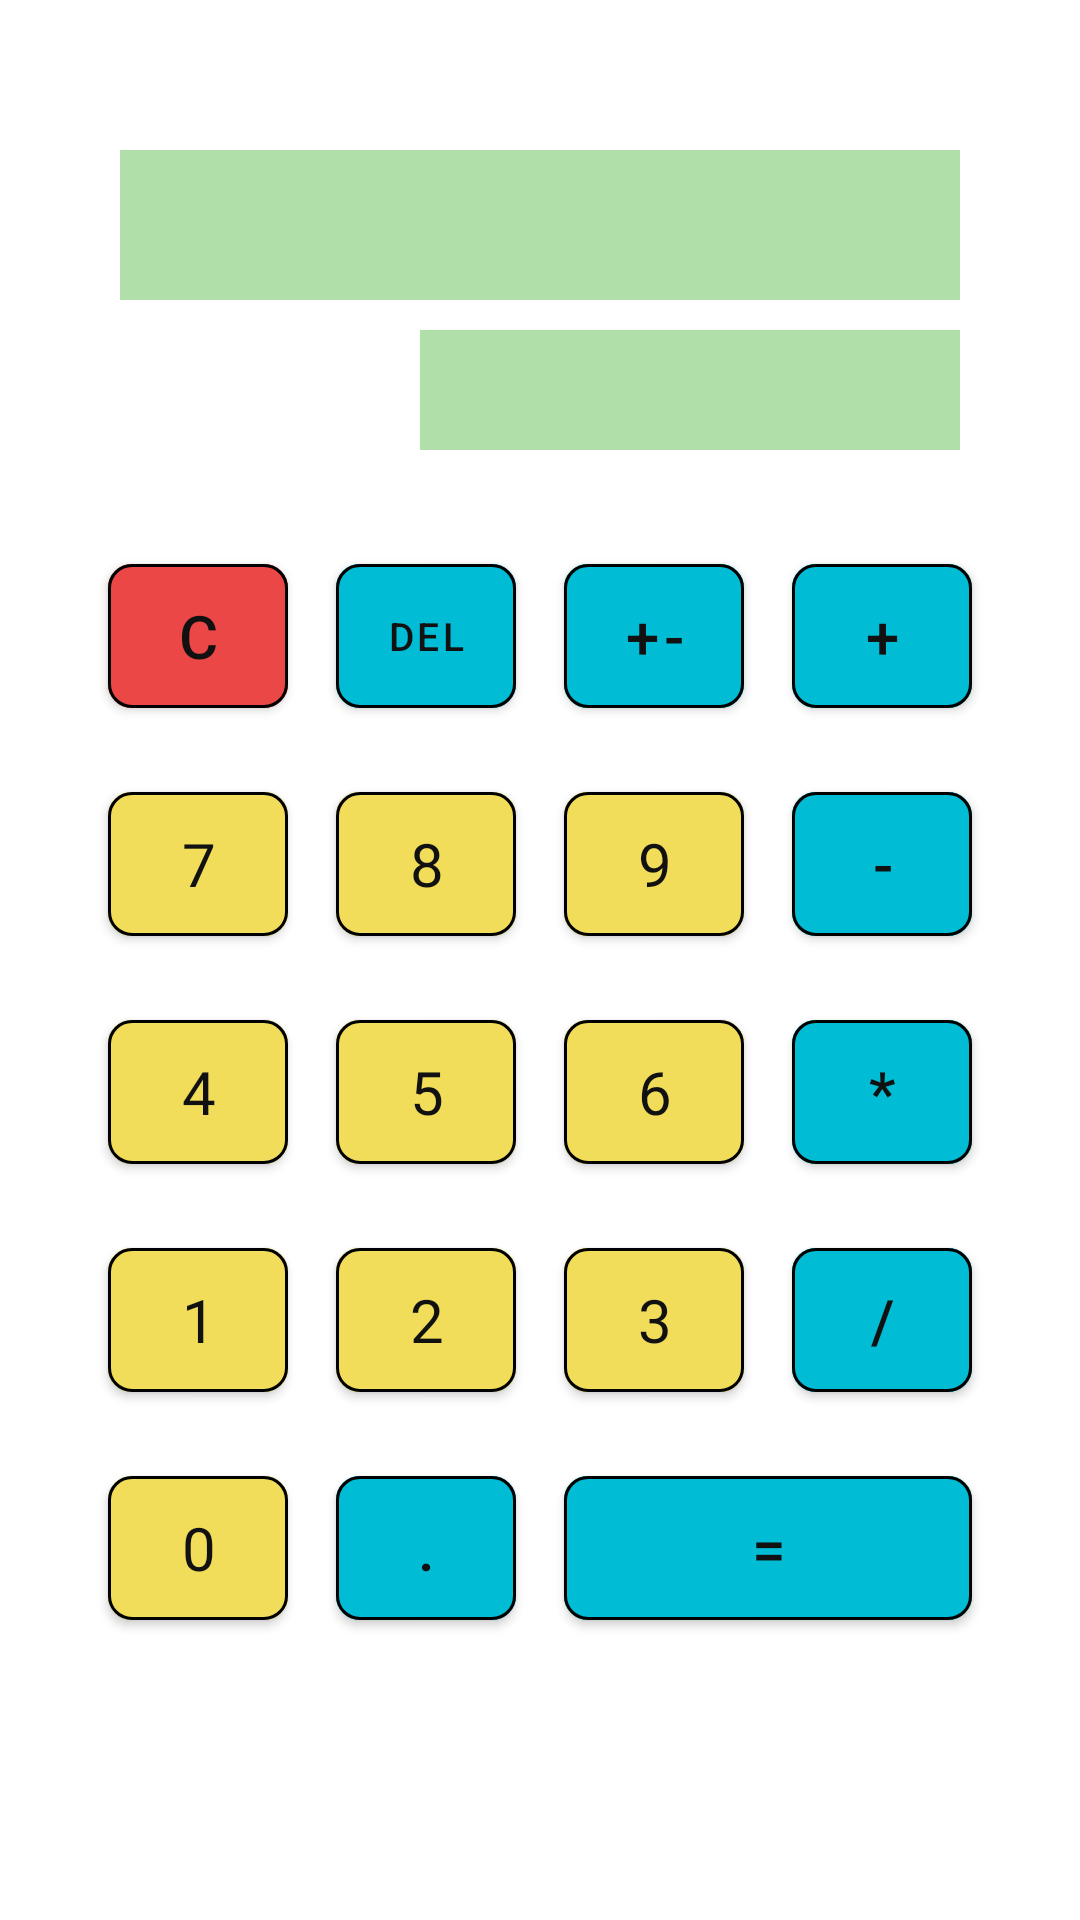

This screen was rendered from an Android layout file. Write that file and the resources it references.
<!-- AndroidManifest.xml: application theme Theme.MyCalculator -->
<!-- res/layout/activity_main.xml -->
<?xml version="1.0" encoding="utf-8"?>
<androidx.constraintlayout.widget.ConstraintLayout xmlns:android="http://schemas.android.com/apk/res/android"
    xmlns:app="http://schemas.android.com/apk/res-auto"
    xmlns:tools="http://schemas.android.com/tools"
    android:layout_width="match_parent"
    android:layout_height="match_parent"
    tools:context=".MainActivity">

    <androidx.appcompat.widget.AppCompatImageView
        android:layout_width="match_parent"
        android:layout_height="match_parent"
        android:scaleType="fitXY"
        app:srcCompat="@drawable/background6"/>

    <TextView
        android:id="@+id/number_screen"
        style="@style/ScreenStyle.Numbers"
        app:layout_constraintBottom_toTopOf="@+id/process_screen"
        app:layout_constraintEnd_toEndOf="parent"
        app:layout_constraintStart_toStartOf="parent"
        app:layout_constraintTop_toTopOf="parent" />

    <TextView
        android:id="@+id/process_screen"
        style="@style/ScreenStyle.Action"
        app:layout_constraintBottom_toTopOf="@+id/include"
        app:layout_constraintEnd_toEndOf="@+id/number_screen"
        app:layout_constraintTop_toBottomOf="@+id/number_screen" />

    <include
        android:id="@+id/include"
        layout="@layout/activity_keyboard"
        android:layout_width="match_parent"
        android:layout_height="wrap_content"
        android:layout_marginTop="24dp"
        android:gravity="center"
        android:orientation="horizontal"
        app:layout_constraintTop_toBottomOf="@+id/process_screen"
        tools:layout_editor_absoluteX="0dp" />


</androidx.constraintlayout.widget.ConstraintLayout>
<!-- res/layout/activity_keyboard.xml (included above) -->
<?xml version="1.0" encoding="utf-8"?>
<TableLayout xmlns:android="http://schemas.android.com/apk/res/android"
    android:layout_width="match_parent"
    android:layout_height="wrap_content"
    android:layout_columnSpan="4"
    android:background="@color/keyboard_background">

    <TableRow
        android:layout_width="match_parent"
        android:layout_height="match_parent"
        android:gravity="center">

        <com.google.android.material.button.MaterialButton
            android:id="@+id/reset_button"
            style="@style/ButtonStyle.Reset"
            android:text="@string/button_reset"/>

        <com.google.android.material.button.MaterialButton
            android:id="@+id/delete_button"
            style="@style/ButtonStyle.Actions"
            android:textSize="@dimen/del_button_text_size"
            android:text="@string/button_delete"/>

        <com.google.android.material.button.MaterialButton
            android:id="@+id/change_number_sign_button"
            style="@style/ButtonStyle.Actions"
            android:text="@string/button_change_sign"/>

        <com.google.android.material.button.MaterialButton
            android:id="@+id/plus_button"
            style="@style/ButtonStyle.Actions"
            android:text="@string/button_plus"/>
    </TableRow>

    <TableRow
        android:layout_width="match_parent"
        android:layout_height="match_parent"
        android:gravity="center">

        <com.google.android.material.button.MaterialButton
            android:id="@+id/seven_button"
            style="@style/ButtonStyle.Numbers"
            android:text="@string/button_7"/>

        <com.google.android.material.button.MaterialButton
            android:id="@+id/eight_button"
            style="@style/ButtonStyle.Numbers"
            android:text="@string/button_8"/>

        <com.google.android.material.button.MaterialButton
            android:id="@+id/nine_button"
            style="@style/ButtonStyle.Numbers"
            android:text="@string/button_9"/>

        <com.google.android.material.button.MaterialButton
            android:id="@+id/minus_button"
            style="@style/ButtonStyle.Actions"
            android:text="@string/button_minus"/>
    </TableRow>

    <TableRow
        android:layout_width="match_parent"
        android:layout_height="match_parent"
        android:gravity="center">

        <com.google.android.material.button.MaterialButton
            android:id="@+id/four_button"
            style="@style/ButtonStyle.Numbers"
            android:text="@string/button_4"/>

        <com.google.android.material.button.MaterialButton
            android:id="@+id/five_button"
            style="@style/ButtonStyle.Numbers"
            android:text="@string/button_5"/>

        <com.google.android.material.button.MaterialButton
            android:id="@+id/six_button"
            style="@style/ButtonStyle.Numbers"
            android:text="@string/button_6"/>

        <com.google.android.material.button.MaterialButton
            android:id="@+id/multiply_button"
            style="@style/ButtonStyle.Actions"
            android:text="@string/button_multiply"/>
    </TableRow>

    <TableRow
        android:layout_width="match_parent"
        android:layout_height="match_parent"
        android:gravity="center">

        <com.google.android.material.button.MaterialButton
            android:id="@+id/one_button"
            style="@style/ButtonStyle.Numbers"
            android:text="@string/button_1"/>

        <com.google.android.material.button.MaterialButton
            android:id="@+id/two_button"
            style="@style/ButtonStyle.Numbers"
            android:text="@string/button_2"/>

        <com.google.android.material.button.MaterialButton
            android:id="@+id/three_button"
            style="@style/ButtonStyle.Numbers"
            android:text="@string/button_3"/>

        <com.google.android.material.button.MaterialButton
            android:id="@+id/divide_button"
            style="@style/ButtonStyle.Actions"
            android:text="@string/button_divide"/>
    </TableRow>

    <TableRow
        android:layout_width="match_parent"
        android:layout_height="match_parent"
        android:gravity="center">

        <com.google.android.material.button.MaterialButton
            android:id="@+id/zero_button"
            style="@style/ButtonStyle.Numbers"
            android:text="@string/button_0"/>

        <com.google.android.material.button.MaterialButton
            android:id="@+id/point_button"
            style="@style/ButtonStyle.Actions"
            android:text="@string/button_point"/>

        <com.google.android.material.button.MaterialButton
            android:id="@+id/result_button"
            style="@style/ButtonStyle.Actions"
            android:layout_span="2"
            android:text="@string/button_result"/>


    </TableRow>

</TableLayout>
<!-- resources referenced by this layout -->
<resources>
  <color name="keyboard_background">#0000</color>
  <dimen name="del_button_text_size">13sp</dimen>
  <string name="button_0">0</string>
  <string name="button_1">1</string>
  <string name="button_2">2</string>
  <string name="button_3">3</string>
  <string name="button_4">4</string>
  <string name="button_5">5</string>
  <string name="button_6">6</string>
  <string name="button_7">7</string>
  <string name="button_8">8</string>
  <string name="button_9">9</string>
  <string name="button_change_sign">+-</string>
  <string name="button_delete">del</string>
  <string name="button_divide">/</string>
  <string name="button_minus">-</string>
  <string name="button_multiply">*</string>
  <string name="button_plus">+</string>
  <string name="button_point">.</string>
  <string name="button_reset">C</string>
  <string name="button_result">=</string>
  <style name="ButtonStyle.Actions">
          <item name="android:backgroundTint">@color/action_button_color</item>
          <item name="android:textColor">@color/action_button_text_color</item>
          <item name="android:textSize">@dimen/button_text_size</item>
      </style>
  <style name="ButtonStyle.Numbers">
          <item name="android:backgroundTint">@color/number_button_color</item>
          <item name="android:textColor">@color/number_button_text_color</item>
          <item name="android:textSize">@dimen/button_text_size</item>
          <item name="android:fontFamily">@font/numbers2</item>
      </style>
  <style name="ButtonStyle.Reset">
          <item name="android:backgroundTint">@color/reset_button_color</item>
          <item name="android:textColor">@color/reset_button_text_color</item>
          <item name="android:textSize">@dimen/button_text_size</item>
      </style>
  <style name="ScreenStyle.Action">
          <item name="android:layout_height">@dimen/action_screen_height</item>
          <item name="android:layout_width">@dimen/action_screen_width</item>
          <item name="android:textSize">@dimen/action_screen_text_size</item>
      </style>
  <style name="ScreenStyle.Numbers">
          <item name="android:layout_height">@dimen/number_screen_height</item>
          <item name="android:layout_width">@dimen/number_screen_width</item>
          <item name="android:layout_marginTop">@dimen/number_screen_marginTop</item>
          <item name="android:layout_marginBottom">@dimen/number_screen_marginBottom</item>
          <item name="android:textSize">@dimen/number_screen_text_size</item>
      </style>
  <color name="action_button_color">#00BCD4</color>
  <color name="action_button_text_color">#111111</color>
  <dimen name="button_text_size">20sp</dimen>
  <color name="number_button_color">#F1DD59</color>
  <color name="number_button_text_color">#111111</color>
  <color name="reset_button_color">#EC4747</color>
  <color name="reset_button_text_color">#111111</color>
  <dimen name="action_screen_height">40dp</dimen>
  <dimen name="action_screen_width">180dp</dimen>
  <dimen name="action_screen_text_size">40sp</dimen>
  <dimen name="number_screen_height">50dp</dimen>
  <dimen name="number_screen_width">280dp</dimen>
  <dimen name="number_screen_marginTop">50dp</dimen>
  <dimen name="number_screen_marginBottom">10dp</dimen>
  <dimen name="number_screen_text_size">50sp</dimen>
  <color name="purple_500">#FF6200EE</color>
  <color name="purple_700">#FF3700B3</color>
  <color name="white">#FFFFFFFF</color>
  <color name="teal_200">#FF03DAC5</color>
  <color name="teal_700">#FF018786</color>
  <color name="black">#FF000000</color>
</resources>
